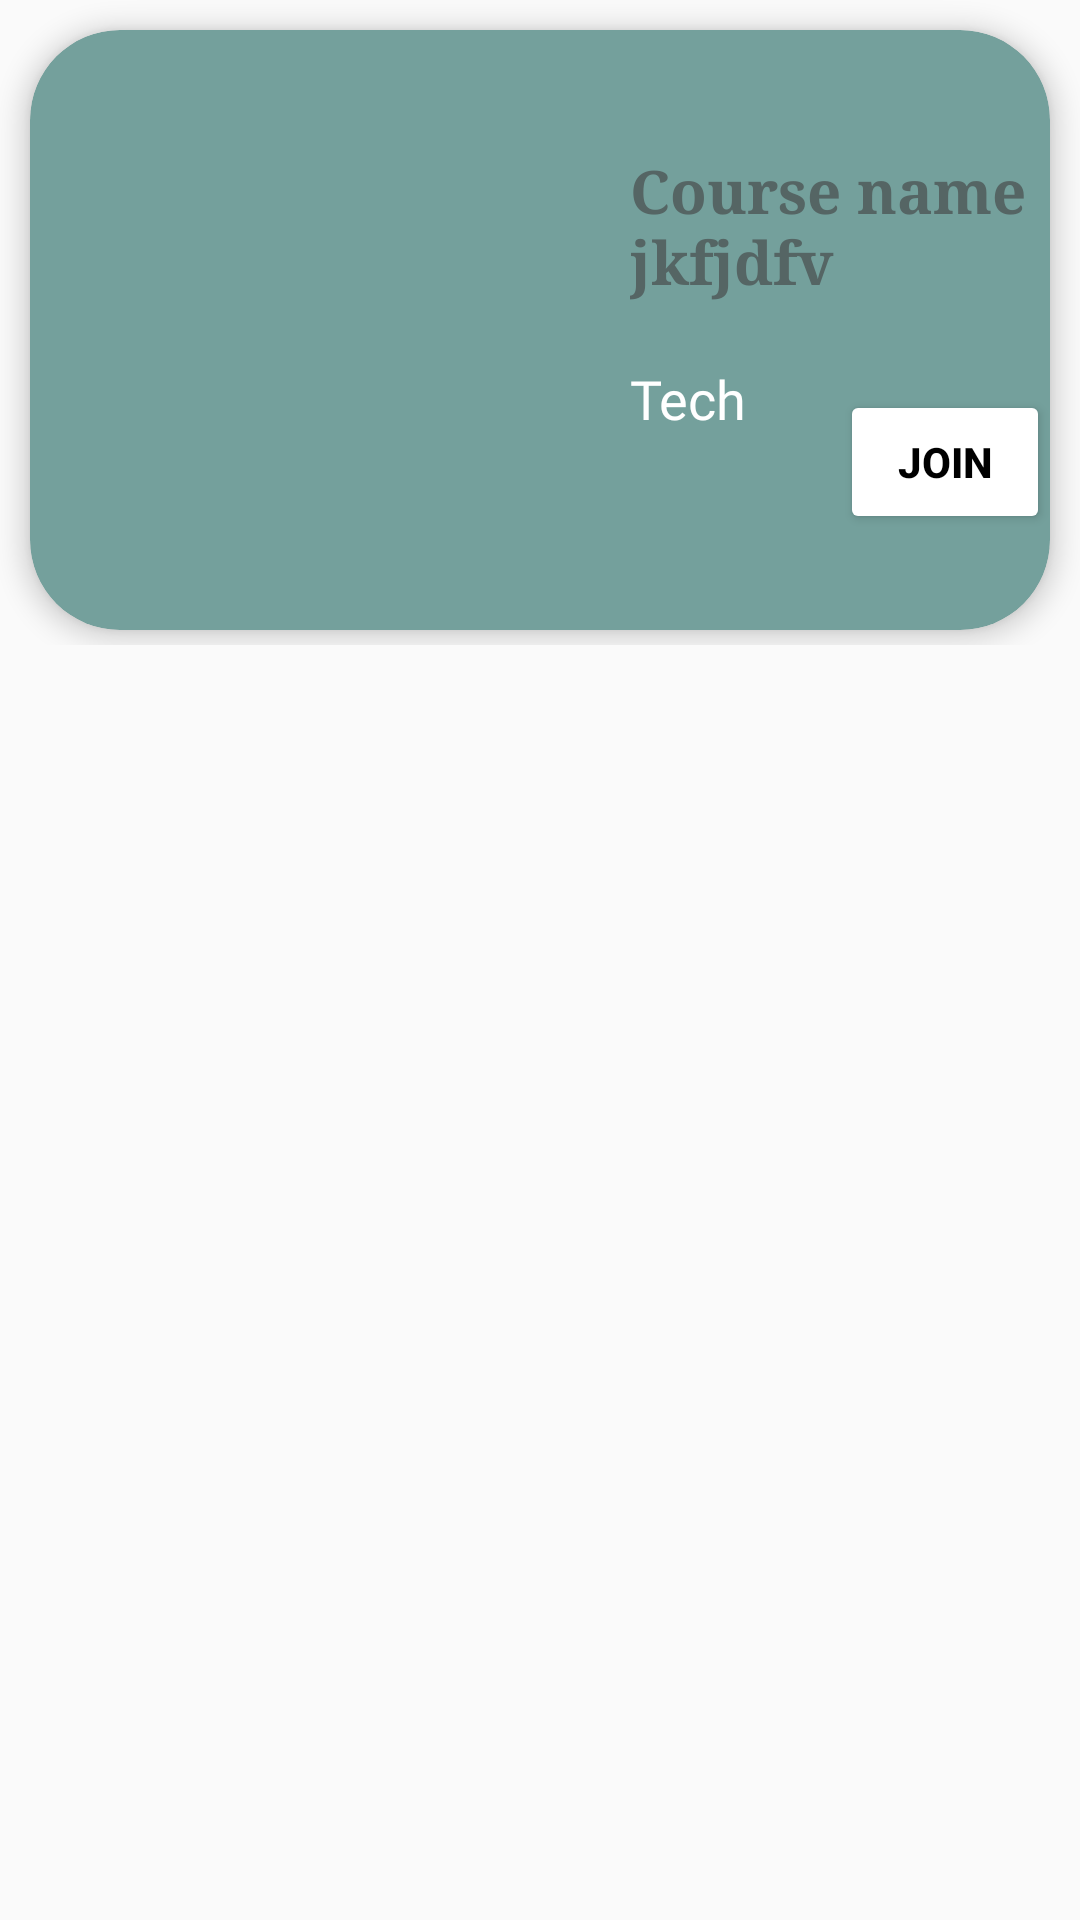

Produce the Android XML layout that renders to this screen, including the resource entries it uses.
<!-- AndroidManifest.xml: application theme Theme.AppCompat.Light.NoActionBar -->
<!-- res/layout/courses_layout.xml -->
<?xml version="1.0" encoding="utf-8"?>
<LinearLayout xmlns:android="http://schemas.android.com/apk/res/android"
    xmlns:tools="http://schemas.android.com/tools"
    android:layout_width="match_parent"
    android:layout_height="wrap_content"
    xmlns:app="http://schemas.android.com/apk/res-auto"
    android:orientation="vertical"
    >

    <androidx.constraintlayout.widget.ConstraintLayout
        android:layout_width="match_parent"
        android:layout_height="215dp"
        android:layout_marginBottom="10dp"
        >

        <androidx.cardview.widget.CardView
            android:layout_width="match_parent"
            android:layout_height="200dp"
            android:layout_margin="10dp"
            android:backgroundTint="#74A09C"
            app:cardCornerRadius="30dp"
            app:cardElevation="5dp"

            app:layout_constraintEnd_toEndOf="parent"
            app:layout_constraintStart_toStartOf="parent"
            app:layout_constraintTop_toTopOf="parent">

         <androidx.appcompat.widget.ActionMenuView
             android:layout_width="wrap_content"
             android:layout_height="wrap_content"

             />
            <ImageView
                android:id="@+id/courseimage"
                android:layout_width="120dp"
                android:layout_height="120dp"
                android:layout_marginStart="25dp"
                android:layout_marginTop="30dp"
                android:scaleX="1"
                />

            <androidx.constraintlayout.widget.ConstraintLayout
                android:id="@+id/cl"
                android:layout_width="wrap_content"
                android:layout_height="100dp"
                android:layout_marginStart="200dp"
                android:layout_marginTop="40dp">

                <TextView
                    android:id="@+id/coursename"
                    android:layout_width="wrap_content"
                    android:layout_height="wrap_content"
                    android:fontFamily="serif"
                    android:text="Course name jkfjdfv"
                    android:textColor="#556564"
                    android:textSize="20sp"
                    android:textStyle="bold"
                    app:layout_constraintEnd_toEndOf="parent"
                    app:layout_constraintStart_toStartOf="parent"
                    app:layout_constraintTop_toTopOf="parent" />

                <TextView
                    android:id="@+id/coursetype"
                    android:layout_width="wrap_content"
                    android:layout_height="wrap_content"
                    android:layout_marginTop="20dp"
                    android:fontFamily="@font/abeezee"
                    android:text="Tech"
                    android:textColor="@color/white"
                    android:textSize="18sp"
                    app:layout_constraintStart_toStartOf="parent"
                    app:layout_constraintTop_toBottomOf="@id/coursename" />

            </androidx.constraintlayout.widget.ConstraintLayout>

            <Button
                android:id="@+id/join_btn"
                android:layout_width="wrap_content"
                android:layout_height="wrap_content"
                android:layout_marginStart="270dp"
                android:layout_marginTop="120dp"
                android:backgroundTint="@color/white"
                android:text="join"
                android:textStyle="bold"
                android:elevation="2dp"
                android:textColor="@color/black" />



        </androidx.cardview.widget.CardView>
    </androidx.constraintlayout.widget.ConstraintLayout>

</LinearLayout>
<!-- resources referenced by this layout -->
<resources>
  <color name="black">#FF000000</color>
  <color name="white">#FFFFFFFF</color>
</resources>
